Run: headless pygame with SDL's dummy video driver; simulated clock (each Clock.tick advances the game by its frame time, no real sleeping); random seed 0; keys injected as events and as key.get_pressed() state; no mouse input.
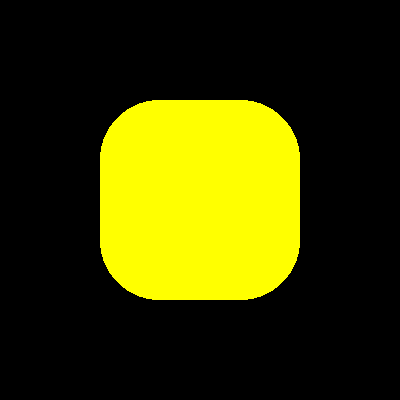
Frame 1 of 4 · flips 1–60 · no input
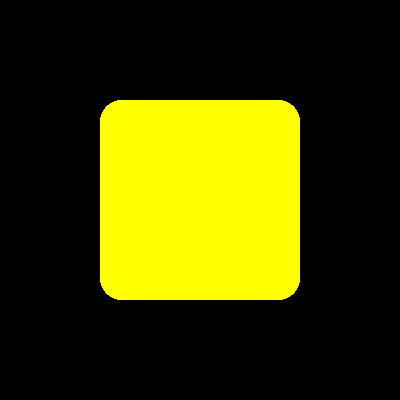
Frame 2 of 4 · flips 61–180 · tapped SPACE, RETURN · held RIGHT (→), D
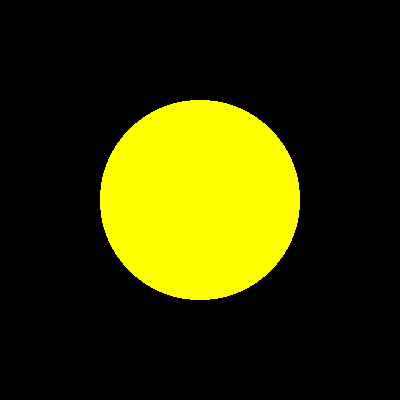
Frame 3 of 4 · flips 181–300 · held DOWN (↓), S
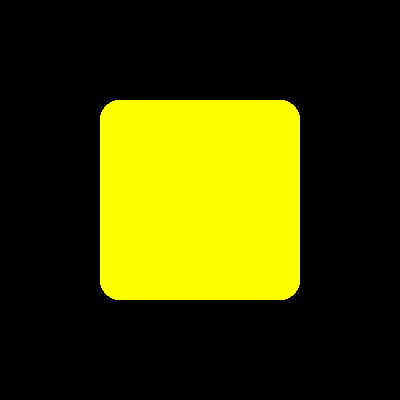
Frame 4 of 4 · flips 301–420 · held LEFT (←), A, UP (↑), W

The pygame program that drew these frames:

# pygame.draw module
# https://www.pygame.org/docs/ref/draw.html
#  
# Is there a way to turn a rectangle into a circle in pygame?
# https://stackoverflow.com/questions/71058033/is-there-a-way-to-turn-a-rectangle-into-a-circle-in-pygame/71060513#71060513
# 
# GitHub - PyGameExamplesAndAnswers - Shape and contour - Draw rectangle
# https://github.com/Rabbid76/PyGameExamplesAndAnswers/blob/master/documentation/pygame/pygame_draw_shape_and_contour.md

import pygame

pygame.init()
window = pygame.display.set_mode((400,400))
clock = pygame.time.Clock()

radius = 0
step = 1

run = True
while run:
    clock.tick(100)
    for event in pygame.event.get():
        if event.type == pygame.QUIT:
            run = False

    window.fill('black')
    pygame.draw.rect(window, (255, 255, 0), (100, 100, 200, 200), border_radius = radius)
    pygame.display.flip()

    radius += step
    if radius <= 0 or radius >= 100:
        step *= -1

pygame.quit()
exit()
